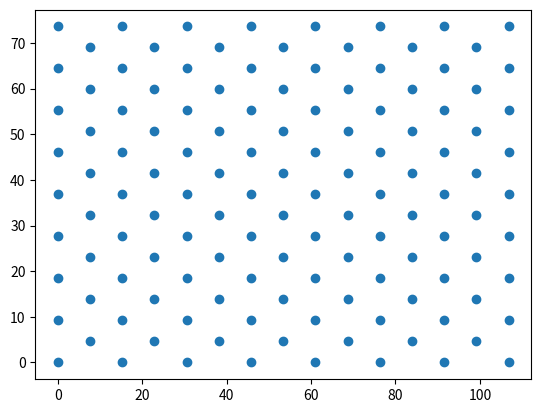

The script that saved this image:
import numpy as np
import matplotlib.pyplot as plt

# GOAL: have my system know where the wells are relative to each other, so for any images with multiple wells, I only point out one well, and it figures out where the others are and logs their data. Will be important for sample53, but also speeds up sample37 (only have to pick one well per image cuts time down aby about 40%)

x_spacing = 7.63 # um TODO update with an average over a big image
y_spacing = 4.6 # um TODO update with an average over a big image

# if position (0,0) is on a well, other wells are at any combination of movements away from that, where a movement is either (+x_spacing, +y_spacing), (+2*x_spacing, 0), or (0, +2*y_spacing)

# make a plot of the wells in the square bounded by (0,0), (10*x_spacing, 10*y_spacing)

def well_positions(x_coords, y_coords):
    positions = []
    for i in range(x_coords):
        for j in range(y_coords):
            if (i + j) % 2 == 0:
                positions.append((i*x_spacing, j*y_spacing))
    return positions

positions = well_positions(15, 17)

plt.scatter(*zip(*positions))
plt.show()

# next, code relating coordinates on my maps to this